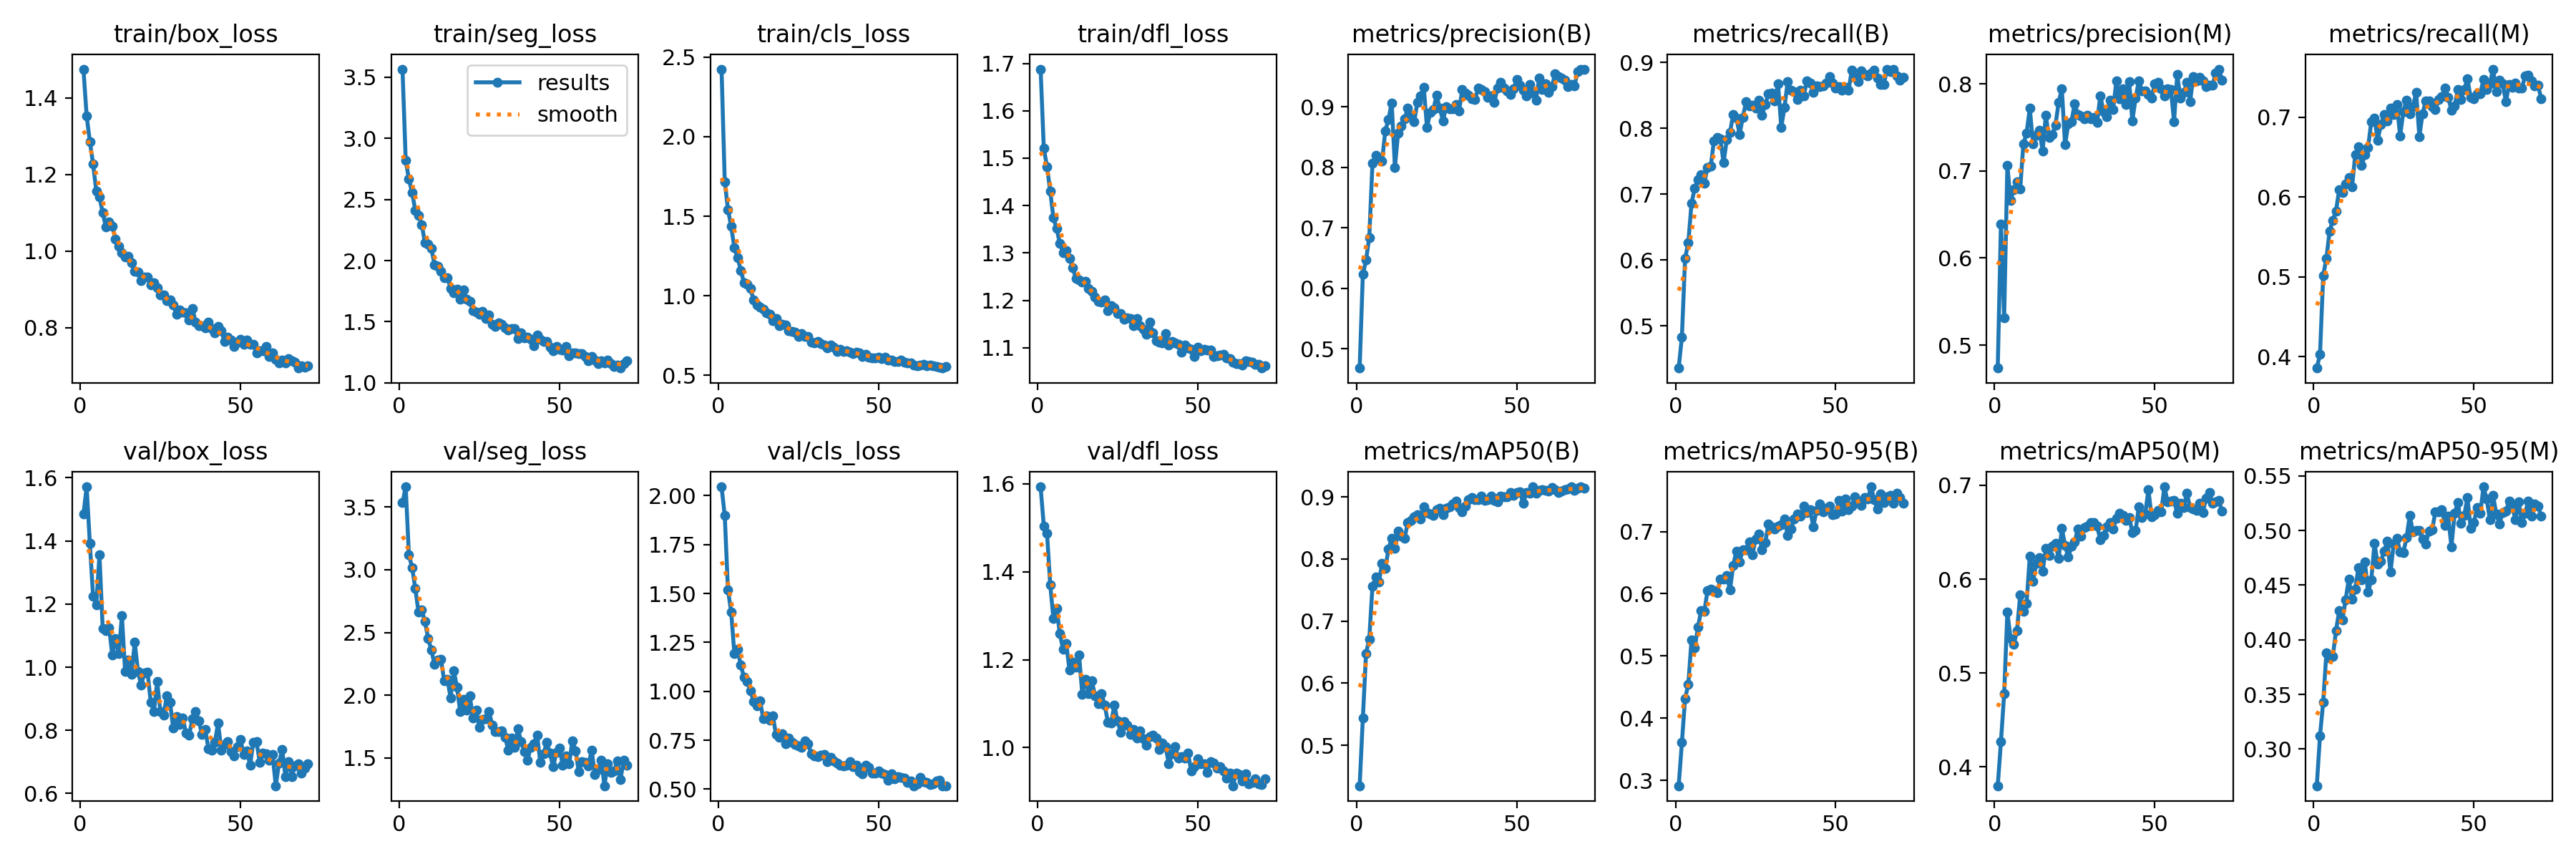

Source data for this figure (header and first rows):
epoch, train/box_loss, train/seg_loss, train/cls_loss, train/dfl_loss, metrics/precision(B), metrics/recall(B), metrics/mAP50(B), metrics/mAP50-95(B), metrics/precision(M), metrics/recall(M), metrics/mAP50(M), metrics/mAP50-95(M), val/box_loss, val/seg_loss, val/cls_loss, val/dfl_loss, lr/pg0, lr/pg1, lr/pg2
1, 1.475, 3.567, 2.425, 1.688, 0.4678, 0.436, 0.4349, 0.2912, 0.4736, 0.3855, 0.38, 0.2665, 1.485, 3.534, 2.045, 1.593, 0.0004145, 0.0004145, 0.0004145
2, 1.352, 2.821, 1.718, 1.521, 0.6227, 0.4834, 0.5436, 0.3607, 0.6391, 0.4025, 0.4268, 0.3121, 1.571, 3.662, 1.898, 1.504, 0.000823, 0.000823, 0.000823
3, 1.286, 2.666, 1.543, 1.482, 0.6465, 0.603, 0.6482, 0.4317, 0.5315, 0.5017, 0.4778, 0.3431, 1.392, 3.117, 1.518, 1.488, 0.001223, 0.001223, 0.001223
4, 1.227, 2.555, 1.437, 1.43, 0.6841, 0.6261, 0.671, 0.4541, 0.7062, 0.523, 0.5647, 0.3883, 1.225, 3.018, 1.406, 1.371, 0.001213, 0.001213, 0.001213
5, 1.157, 2.41, 1.302, 1.374, 0.8064, 0.6863, 0.7559, 0.5258, 0.666, 0.5574, 0.537, 0.3835, 1.198, 2.85, 1.193, 1.293, 0.0012, 0.0012, 0.0012
6, 1.141, 2.369, 1.24, 1.352, 0.8198, 0.7086, 0.771, 0.5129, 0.6787, 0.5708, 0.5306, 0.3845, 1.356, 2.661, 1.215, 1.317, 0.001188, 0.001188, 0.001188
7, 1.101, 2.294, 1.161, 1.32, 0.8141, 0.722, 0.7624, 0.5458, 0.6875, 0.5826, 0.5449, 0.4086, 1.123, 2.682, 1.133, 1.259, 0.001176, 0.001176, 0.001176
8, 1.063, 2.147, 1.083, 1.3, 0.8103, 0.7294, 0.7929, 0.5728, 0.6794, 0.6095, 0.5834, 0.4265, 1.115, 2.586, 1.073, 1.224, 0.001163, 0.001163, 0.001163
9, 1.076, 2.135, 1.075, 1.305, 0.8602, 0.7171, 0.7844, 0.5718, 0.7307, 0.6054, 0.5661, 0.4181, 1.126, 2.454, 1.049, 1.237, 0.001151, 0.001151, 0.001151
10, 1.066, 2.098, 1.044, 1.288, 0.8795, 0.7408, 0.8158, 0.605, 0.7434, 0.6161, 0.5742, 0.4366, 1.038, 2.358, 1.004, 1.177, 0.001139, 0.001139, 0.001139
11, 1.031, 1.968, 0.9752, 1.269, 0.9066, 0.7427, 0.8336, 0.6077, 0.772, 0.6242, 0.6249, 0.4558, 1.092, 2.245, 0.9486, 1.194, 0.001126, 0.001126, 0.001126
12, 1.013, 1.955, 0.9432, 1.246, 0.8, 0.781, 0.8169, 0.6047, 0.7312, 0.6124, 0.5981, 0.437, 1.043, 2.281, 0.9276, 1.182, 0.001114, 0.001114, 0.001114
13, 0.9949, 1.915, 0.9292, 1.244, 0.857, 0.7863, 0.8446, 0.6013, 0.7409, 0.6536, 0.6169, 0.4464, 1.163, 2.287, 0.9534, 1.211, 0.001102, 0.001102, 0.001102
14, 0.9845, 1.861, 0.9159, 1.238, 0.8686, 0.7837, 0.8373, 0.6235, 0.7469, 0.6634, 0.6227, 0.4658, 0.9866, 2.113, 0.8605, 1.122, 0.001089, 0.001089, 0.001089
15, 0.9859, 1.86, 0.894, 1.241, 0.8799, 0.7479, 0.8332, 0.6234, 0.7232, 0.6398, 0.6085, 0.4546, 1.022, 2.128, 0.875, 1.156, 0.001077, 0.001077, 0.001077
16, 0.9692, 1.774, 0.8822, 1.225, 0.8975, 0.7824, 0.8581, 0.6288, 0.7637, 0.6531, 0.6325, 0.4713, 0.9784, 1.98, 0.8515, 1.123, 0.001064, 0.001064, 0.001064
17, 0.9466, 1.738, 0.8458, 1.219, 0.8866, 0.7937, 0.8616, 0.6058, 0.7382, 0.6622, 0.625, 0.4435, 1.078, 2.195, 0.8745, 1.151, 0.001052, 0.001052, 0.001052
18, 0.946, 1.767, 0.8569, 1.207, 0.8749, 0.8211, 0.8682, 0.6454, 0.7418, 0.6946, 0.6348, 0.4547, 0.9876, 2.064, 0.779, 1.117, 0.00104, 0.00104, 0.00104
19, 0.9222, 1.683, 0.8128, 1.197, 0.9074, 0.8156, 0.8714, 0.6688, 0.7524, 0.6986, 0.6384, 0.4881, 0.9431, 1.867, 0.7659, 1.099, 0.001027, 0.001027, 0.001027
20, 0.9317, 1.758, 0.821, 1.196, 0.9182, 0.7909, 0.8647, 0.6516, 0.7787, 0.6714, 0.6219, 0.4692, 0.9825, 1.968, 0.7827, 1.123, 0.001015, 0.001015, 0.001015
21, 0.933, 1.685, 0.8151, 1.2, 0.9328, 0.8163, 0.8842, 0.6703, 0.7943, 0.6908, 0.6542, 0.4717, 0.984, 1.88, 0.7314, 1.096, 0.001002, 0.001002, 0.001002
22, 0.9118, 1.663, 0.7824, 1.179, 0.8661, 0.8403, 0.8743, 0.6703, 0.7298, 0.7038, 0.6359, 0.4809, 0.8884, 1.992, 0.7618, 1.058, 0.0009901, 0.0009901, 0.0009901
23, 0.9178, 1.59, 0.7749, 1.189, 0.8903, 0.8342, 0.8725, 0.6834, 0.7539, 0.6956, 0.6234, 0.4904, 0.8603, 1.817, 0.738, 1.056, 0.0009778, 0.0009778, 0.0009778
24, 0.9047, 1.577, 0.7727, 1.185, 0.8957, 0.8347, 0.8702, 0.6627, 0.7569, 0.7119, 0.6352, 0.4619, 0.9542, 1.878, 0.7304, 1.096, 0.0009654, 0.0009654, 0.0009654
25, 0.8849, 1.561, 0.7452, 1.173, 0.9191, 0.8305, 0.8797, 0.6878, 0.7772, 0.7035, 0.6399, 0.4878, 0.8599, 1.741, 0.7213, 1.062, 0.000953, 0.000953, 0.000953
26, 0.8856, 1.585, 0.7623, 1.173, 0.8981, 0.8431, 0.8819, 0.6963, 0.7649, 0.7156, 0.6535, 0.4928, 0.8483, 1.808, 0.7143, 1.034, 0.0009406, 0.0009406, 0.0009406
27, 0.8702, 1.524, 0.7442, 1.16, 0.8767, 0.8202, 0.8719, 0.6703, 0.7629, 0.6765, 0.6455, 0.4805, 0.9092, 1.811, 0.7469, 1.06, 0.0009283, 0.0009283, 0.0009283
28, 0.8725, 1.558, 0.743, 1.163, 0.9009, 0.8358, 0.8813, 0.6824, 0.7595, 0.7072, 0.6549, 0.4798, 0.8888, 1.868, 0.7316, 1.051, 0.0009159, 0.0009159, 0.0009159
29, 0.8597, 1.479, 0.7105, 1.162, 0.8966, 0.8522, 0.8842, 0.7122, 0.7638, 0.7217, 0.6566, 0.4933, 0.8073, 1.761, 0.68, 1.03, 0.0009035, 0.0009035, 0.0009035
30, 0.836, 1.46, 0.7031, 1.147, 0.8967, 0.8535, 0.8891, 0.7074, 0.7594, 0.7046, 0.6603, 0.5138, 0.8427, 1.708, 0.6694, 1.041, 0.0008911, 0.0008911, 0.0008911
31, 0.8466, 1.489, 0.7114, 1.161, 0.9036, 0.8419, 0.893, 0.7042, 0.7615, 0.7135, 0.6601, 0.4985, 0.8192, 1.707, 0.6651, 1.022, 0.0008787, 0.0008787, 0.0008787
32, 0.8399, 1.48, 0.6983, 1.147, 0.893, 0.8674, 0.8834, 0.7083, 0.7559, 0.7314, 0.6562, 0.5003, 0.8382, 1.715, 0.6744, 1.038, 0.0008664, 0.0008664, 0.0008664
33, 0.8398, 1.45, 0.6899, 1.14, 0.9283, 0.8017, 0.8764, 0.7106, 0.7863, 0.6761, 0.642, 0.5003, 0.791, 1.666, 0.6786, 1.021, 0.000854, 0.000854, 0.000854
34, 0.8194, 1.433, 0.6728, 1.128, 0.9229, 0.8315, 0.8848, 0.7205, 0.7684, 0.7044, 0.6465, 0.4921, 0.7854, 1.561, 0.6423, 1.006, 0.0008416, 0.0008416, 0.0008416
35, 0.8498, 1.443, 0.6894, 1.154, 0.9193, 0.871, 0.8953, 0.6939, 0.7627, 0.7208, 0.6555, 0.4876, 0.8373, 1.658, 0.6619, 1.025, 0.0008293, 0.0008293, 0.0008293
36, 0.8148, 1.441, 0.6776, 1.131, 0.9136, 0.8579, 0.8987, 0.704, 0.7808, 0.7201, 0.6606, 0.4995, 0.8597, 1.584, 0.6458, 1.028, 0.0008169, 0.0008169, 0.0008169
37, 0.8062, 1.359, 0.652, 1.115, 0.912, 0.8556, 0.8958, 0.7203, 0.7705, 0.7135, 0.6534, 0.5007, 0.8292, 1.731, 0.634, 1.022, 0.0008045, 0.0008045, 0.0008045
38, 0.8062, 1.408, 0.664, 1.112, 0.9318, 0.8439, 0.8958, 0.7279, 0.8034, 0.71, 0.665, 0.5172, 0.7874, 1.631, 0.621, 0.9952, 0.0007921, 0.0007921, 0.0007921
39, 0.8002, 1.365, 0.6524, 1.11, 0.9288, 0.8575, 0.9014, 0.7245, 0.7831, 0.722, 0.6706, 0.5169, 0.8023, 1.552, 0.6194, 1.01, 0.0007797, 0.0007797, 0.0007797
40, 0.8139, 1.374, 0.6566, 1.13, 0.9252, 0.8487, 0.8941, 0.7403, 0.7939, 0.726, 0.6679, 0.5191, 0.7419, 1.481, 0.6207, 1.002, 0.0007674, 0.0007674, 0.0007674
41, 0.7972, 1.358, 0.6456, 1.105, 0.9157, 0.8725, 0.8961, 0.7305, 0.7761, 0.7364, 0.663, 0.5044, 0.7364, 1.586, 0.642, 0.9627, 0.000755, 0.000755, 0.000755
42, 0.7874, 1.304, 0.6362, 1.114, 0.9186, 0.8691, 0.901, 0.7351, 0.8025, 0.7254, 0.6659, 0.5128, 0.7623, 1.613, 0.6135, 0.9853, 0.0007426, 0.0007426, 0.0007426
43, 0.8034, 1.391, 0.6463, 1.11, 0.9078, 0.8541, 0.8949, 0.7077, 0.7577, 0.7086, 0.65, 0.4852, 0.823, 1.681, 0.6214, 1.003, 0.0007302, 0.0007302, 0.0007302
44, 0.7923, 1.354, 0.6416, 1.107, 0.931, 0.8641, 0.8926, 0.7344, 0.7834, 0.7141, 0.6516, 0.5155, 0.7374, 1.462, 0.5878, 0.9756, 0.0007179, 0.0007179, 0.0007179
45, 0.7633, 1.34, 0.6189, 1.091, 0.9407, 0.8628, 0.9015, 0.744, 0.8035, 0.7346, 0.6769, 0.5257, 0.7555, 1.533, 0.5786, 0.9794, 0.0007055, 0.0007055, 0.0007055
46, 0.7757, 1.34, 0.6341, 1.105, 0.9315, 0.8647, 0.8997, 0.7319, 0.7917, 0.7226, 0.6658, 0.5067, 0.7647, 1.624, 0.621, 0.9764, 0.0006931, 0.0006931, 0.0006931
47, 0.7687, 1.293, 0.6151, 1.1, 0.9261, 0.8684, 0.9007, 0.7377, 0.7917, 0.7349, 0.6693, 0.5138, 0.733, 1.538, 0.6133, 0.9872, 0.0006808, 0.0006808, 0.0006808
48, 0.7518, 1.263, 0.6086, 1.097, 0.9202, 0.8787, 0.9072, 0.7404, 0.7881, 0.7481, 0.6954, 0.5301, 0.7195, 1.427, 0.583, 0.9464, 0.0006684, 0.0006684, 0.0006684
49, 0.7622, 1.297, 0.6098, 1.082, 0.9299, 0.869, 0.902, 0.7268, 0.7838, 0.725, 0.6667, 0.502, 0.7489, 1.545, 0.5833, 0.957, 0.000656, 0.000656, 0.000656
50, 0.7699, 1.272, 0.6142, 1.102, 0.945, 0.8607, 0.9065, 0.7279, 0.8002, 0.7229, 0.6686, 0.5071, 0.7711, 1.577, 0.5927, 0.9742, 0.0006436, 0.0006436, 0.0006436
51, 0.7571, 1.266, 0.6039, 1.094, 0.9365, 0.8631, 0.9085, 0.7495, 0.8016, 0.7296, 0.6732, 0.5209, 0.723, 1.438, 0.5828, 0.9638, 0.0006312, 0.0006312, 0.0006312
52, 0.7671, 1.298, 0.616, 1.096, 0.9281, 0.8577, 0.8895, 0.7329, 0.794, 0.7299, 0.6718, 0.5154, 0.7346, 1.516, 0.5743, 0.9641, 0.0006189, 0.0006189, 0.0006189
53, 0.7563, 1.219, 0.5945, 1.096, 0.9182, 0.8619, 0.9066, 0.7526, 0.7862, 0.7471, 0.6984, 0.5399, 0.6901, 1.454, 0.5473, 0.9439, 0.0006065, 0.0006065, 0.0006065
54, 0.7567, 1.242, 0.598, 1.095, 0.9376, 0.858, 0.9059, 0.7357, 0.7946, 0.7345, 0.6826, 0.5287, 0.763, 1.637, 0.5784, 0.9686, 0.0005941, 0.0005941, 0.0005941
55, 0.7349, 1.243, 0.5882, 1.082, 0.9229, 0.8879, 0.9161, 0.7413, 0.7938, 0.7423, 0.6832, 0.51, 0.7634, 1.557, 0.5525, 0.9654, 0.0005818, 0.0005818, 0.0005818
56, 0.7401, 1.239, 0.5881, 1.083, 0.9109, 0.8774, 0.9063, 0.756, 0.7568, 0.7604, 0.6836, 0.532, 0.699, 1.388, 0.5622, 0.9529, 0.0005694, 0.0005694, 0.0005694
57, 0.7392, 1.236, 0.5956, 1.084, 0.9474, 0.8713, 0.9102, 0.7485, 0.8107, 0.7325, 0.6702, 0.5151, 0.7288, 1.468, 0.5608, 0.9567, 0.000557, 0.000557, 0.000557
58, 0.7517, 1.218, 0.5849, 1.086, 0.9288, 0.8874, 0.912, 0.7422, 0.7833, 0.7465, 0.6808, 0.506, 0.7247, 1.462, 0.5549, 0.9466, 0.0005446, 0.0005446, 0.0005446
59, 0.7254, 1.179, 0.579, 1.079, 0.9382, 0.8813, 0.9104, 0.7546, 0.79, 0.7421, 0.6765, 0.5166, 0.7046, 1.435, 0.5334, 0.9313, 0.0005322, 0.0005322, 0.0005322
60, 0.7343, 1.216, 0.5796, 1.077, 0.9237, 0.8792, 0.9089, 0.7525, 0.8013, 0.7193, 0.6918, 0.518, 0.7228, 1.562, 0.5432, 0.9426, 0.0005199, 0.0005199, 0.0005199
... 11 more rows
